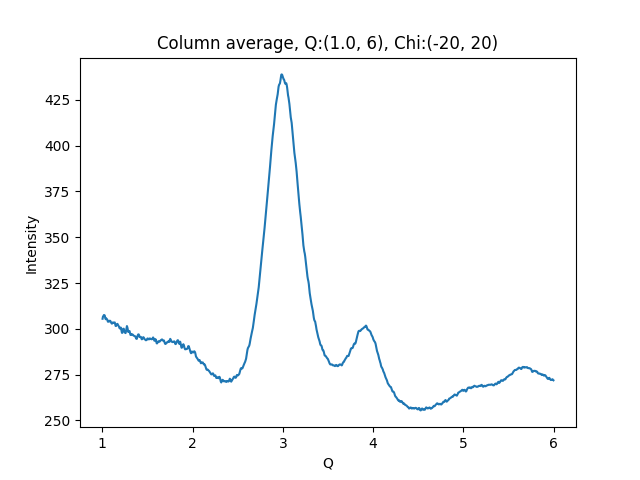

The file beside this chart, header and first rows:
1.002500000715255801e+00, 3.054788513183593750e+02
1.007500001429795677e+00, 3.067374267578125000e+02
1.012500002144335332e+00, 3.069571228027343750e+02
1.017500002858875208e+00, 3.075118713378906250e+02
1.022500003573414862e+00, 3.074793090820312500e+02
1.027500004287954516e+00, 3.071998901367187500e+02
1.032500005002494392e+00, 3.058693542480468750e+02
1.037500005717034268e+00, 3.052353820800781250e+02
1.042500006431573922e+00, 3.057209777832031250e+02
1.047500007146113798e+00, 3.054863586425781250e+02
1.052500007860653453e+00, 3.051745605468750000e+02
1.057500008575193329e+00, 3.044769287109375000e+02
1.062500009289732983e+00, 3.038389587402343750e+02
1.067500010004272637e+00, 3.040155334472656250e+02
1.072500010718812513e+00, 3.043786010742187500e+02
1.077500011433352389e+00, 3.040248413085937500e+02
1.082500012147892043e+00, 3.043690490722656250e+02
1.087500012862431920e+00, 3.043540954589843750e+02
1.092500013576971796e+00, 3.039461364746093750e+02
1.097500014291511228e+00, 3.034687805175781250e+02
1.102500015006051104e+00, 3.029235534667968750e+02
1.107500015720590758e+00, 3.028137512207031250e+02
1.112500016435130634e+00, 3.033518066406250000e+02
1.117500017149670510e+00, 3.034836425781250000e+02
1.122500017864210164e+00, 3.032550048828125000e+02
1.127500018578750041e+00, 3.031583251953125000e+02
1.132500019293289695e+00, 3.033942565917968750e+02
1.137500020007829349e+00, 3.035134582519531250e+02
1.142500020722369225e+00, 3.025269165039062500e+02
1.147500021436909101e+00, 3.015535278320312500e+02
1.152500022151448755e+00, 3.015431823730468750e+02
1.157500022865988631e+00, 3.021386413574218750e+02
1.162500023580528286e+00, 3.025557861328125000e+02
1.167500024295068162e+00, 3.027110900878906250e+02
1.172500025009608038e+00, 3.021768493652343750e+02
1.177500025724147470e+00, 3.017859191894531250e+02
1.182500026438687346e+00, 3.013735961914062500e+02
1.187500027153227222e+00, 3.008121337890625000e+02
1.192500027867766876e+00, 3.001871643066406250e+02
1.197500028582306753e+00, 3.003194885253906250e+02
1.202500029296846407e+00, 3.007028808593750000e+02
1.207500030011386283e+00, 3.005511169433593750e+02
1.212500030725925937e+00, 2.989751892089843750e+02
1.217500031440465591e+00, 2.978002624511718750e+02
1.222500032155005467e+00, 2.978191833496093750e+02
1.227500032869545343e+00, 2.992299499511718750e+02
1.232500033584084997e+00, 2.999958801269531250e+02
1.237500034298624874e+00, 3.000729675292968750e+02
1.242500035013164528e+00, 2.987907714843750000e+02
1.247500035727704182e+00, 2.981939086914062500e+02
1.252500036442244058e+00, 2.978330078125000000e+02
1.257500037156783712e+00, 2.976699218750000000e+02
1.262500037871323588e+00, 2.986764526367187500e+02
1.267500038585863464e+00, 3.000953369140625000e+02
1.272500039300403119e+00, 3.015038146972656250e+02
1.277500040014942995e+00, 3.007787475585937500e+02
1.282500040729482649e+00, 2.994510498046875000e+02
1.287500041444022525e+00, 2.982780761718750000e+02
1.292500042158562179e+00, 2.986222229003906250e+02
1.297500042873101833e+00, 2.987500305175781250e+02
1.302500043587641709e+00, 2.987084655761718750e+02
... 939 more rows
